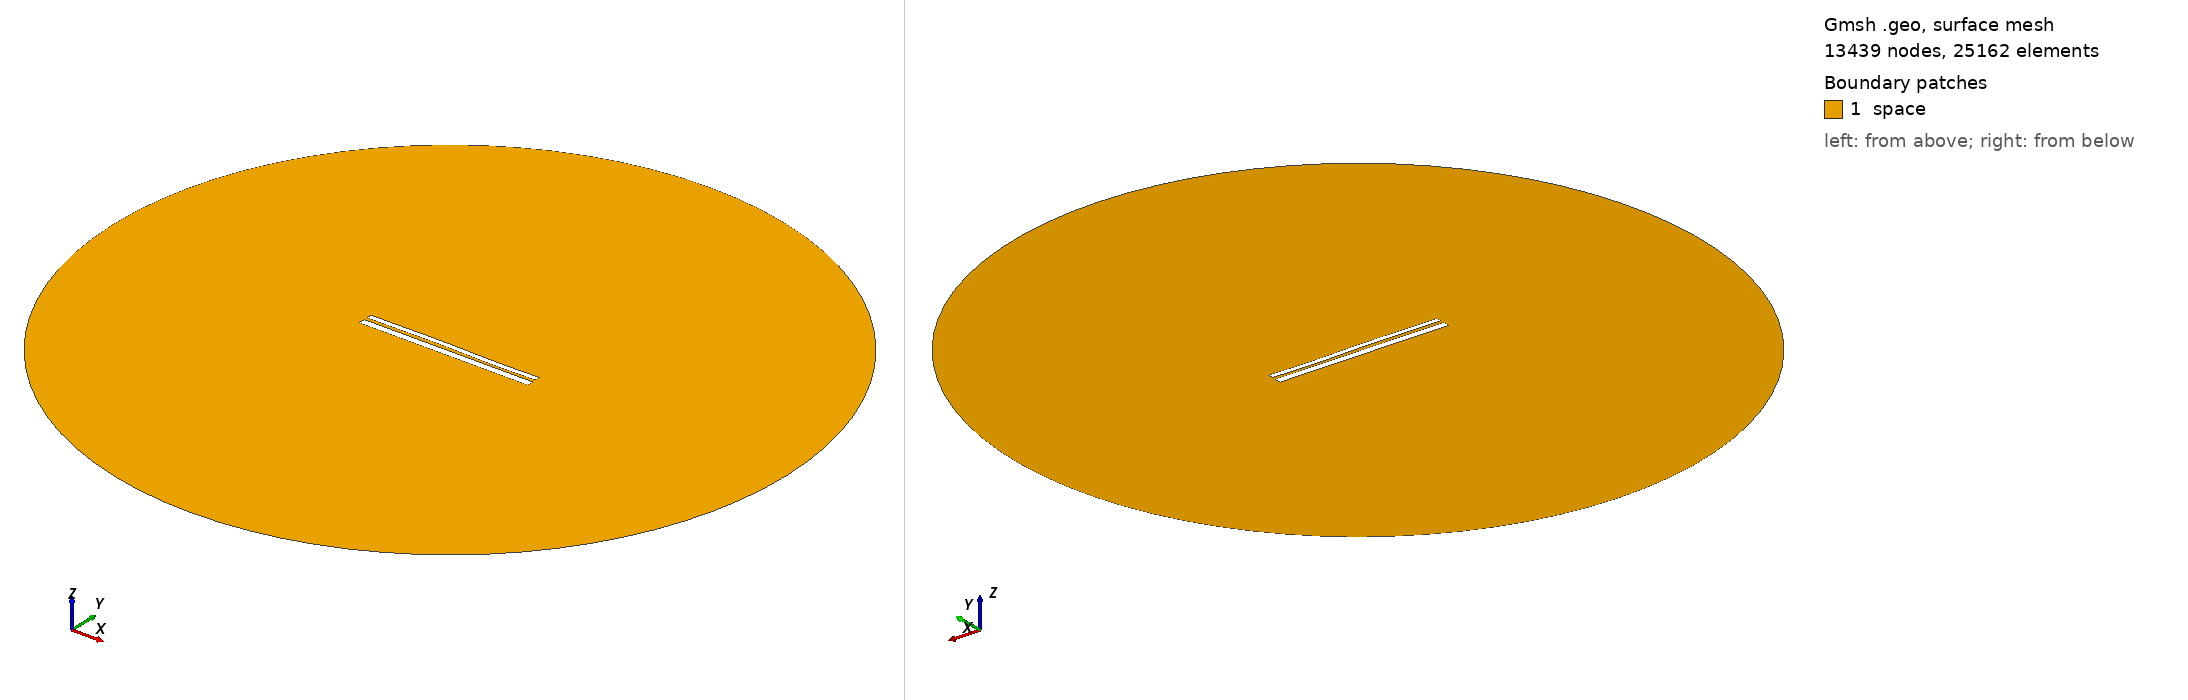

Gmsh geometry script, surface-meshed: 13439 nodes, 25162 surface elements. Boundary patches (legend numbers): 1 space. Left view from above one corner, right view from below the opposite corner. Legend entries are the model's physical surfaces. The drawing asked Gmsh for element sizes between 1% and 20% of the model's largest extent; the script's own settings can give other sizes.

=== 9472.geo (drawn) ===
//---------------------------------------
// Geometry kernel
//---------------------------------------

SetFactory("OpenCASCADE");



//---------------------------------------
// Parameters of the geometry
//---------------------------------------

// Overetch of the upper plate
overetch = 0.375;

// Distance between the plates
distance = 1.5;

// Discretization over the x axis (for the deformation)
nx = 50; 

// Length of the plate
L = 100 - overetch; 

// Number of modes
n = 4; 

// 1st mode coefficient
coeff(1) = -0.15;
beta(1) = 0.596864 * 3.1415926535 / L;

// 2nd mode coefficient
coeff(2) = 0.07499999999999998;
beta(2) = 1.49418 * 3.1415926535 / L;

// 3rd mode coefficient
coeff(3) = 0.15;
beta(3) = 2.50025 * 3.1415926535 / L;

// 4th mode coefficient
coeff(4) = -0.075;
beta(4) = 3.49999 * 3.1415926535 / L;



//---------------------------------------
// Upper plate (deformed rectangle)
//---------------------------------------

// Coordiantes of the upper plate
xmin = -50;
xmax = 50 - overetch;

// Height of the upper plate
yheight = 4 - 2 * overetch;

// Indexes of the points
UpperID[] = {};
LowerID[] = {};
LeftID[] = {};
RightID[] = {};

// Point index
p = 1;

// Horizontal edges
For i In {1:nx}
    x = xmin + (i-1)*(xmax - xmin)/(nx-1);

    y_bottom = distance / 2 + overetch;
    For j In {1:n}
        C = (Cosh(beta(j)*L) + Cos(beta(j)*L)) / (Sinh(beta(j)*L) + Sin(beta(j)*L));
        y_bottom  = y_bottom + coeff(j) * (Cosh(beta(j)*(x+50)) - Cos(beta(j)*(x+50)) - C * (Sinh(beta(j)*(x+50)) - Sin(beta(j)*(x+50))));
    EndFor

    y_top = y_bottom + yheight;

    Point(p) = {x, y_top, 0, 1.0};
    UpperID[i] = p;
    p = p + 1;

    Point(p) = {x, y_bottom, 0, 1.0};
    LowerID[i] = p;
    p = p + 1;
EndFor

// Create point lists
UpperPts[] = {}; LowerPts[] = {};
For i In {1:nx}
  UpperPts[] += {UpperID[i]};
  LowerPts[] += {LowerID[i]};
EndFor

// Build splines
Spline(1) = {UpperPts[]};
Spline(2) = {LowerPts[]};
Line(3) = {LowerPts[nx-1], UpperPts[nx-1]};
Line(4) = {LowerPts[0], UpperPts[0]};

// Build the plane surface
Curve Loop(1) = {2, 3, -1, -4};
Plane Surface(1) = {1};



//---------------------------------------
// Lower plate (rectangle)
//---------------------------------------

// Vertices
Point(1001) = {-50, -1, 0, 1.0};
Point(1002) = { 50, -1, 0, 1.0};
Point(1003) = { 50,  -5, 0, 1.0};
Point(1004) = {-50,  -5, 0, 1.0};

// Edges
Line(5) = {1001, 1002};
Line(6) = {1002, 1003};
Line(7) = {1003, 1004};
Line(8) = {1004, 1001};

// Plane surface
Line Loop(2) = {5, 6, 7, 8};
Plane Surface(2) = {2}; 



//---------------------------------------
// Outer (fictious) boundary
//---------------------------------------

// Points
Point(1005) = {0, 0, 0};       // Center
Point(1006) = {200, 0, 0};     // Start point
Point(1007) = {0, 200, 0};     // 90 degrees
Point(1008) = {-200, 0, 0};    // 180 degrees
Point(1009) = {0, -200, 0};    // 270 degrees

// Circle arcs (each needs start, center, end)
Circle(9) = {1006, 1005, 1007};
Circle(10) = {1007, 1005, 1008};
Circle(11) = {1008, 1005, 1009};
Circle(12) = {1009, 1005, 1006};

// Plane surface for the entire domain
Curve Loop(3) = {9, 10, 11, 12};
Surface(3) = {3};

// Subtract the plates from the whole domain to obtain the actual domain where we want to solve the equations
BooleanDifference{ Surface{3}; Delete; }{ Surface{1}; Surface{2}; Delete; }




//---------------------------------------
// Transfinite Lines/Curves
//---------------------------------------

// Set the number of points on the boundaries
r = 7;

// Plates
Transfinite Curve {1, 2} = 50*r Using Progression 1;
Transfinite Curve {3, 4} = 2*r Using Progression 1;
Transfinite Line {5, 7} = 50*r Using Progression 1;
Transfinite Line {6, 8} = 2*r Using Progression 1;

// Outer boundary
Transfinite Line {9, 10, 11, 12} = 20 Using Progression 1;



//---------------------------------------
// Physical groups
//---------------------------------------                

// Physical curves (boundaries)
Physical Line("force_segment", 10) = {2};
Physical Line("upper_plate", 11) = {1, 3, 4};
Physical Line("lower_plate", 12) = {5, 6, 7, 8};
Physical Line("boundary", 20) = {9, 10, 11, 12};

// Physical Surfaces
Physical Surface("space", 30) = {3};



//---------------------------------------
// 6. Generate the Mesh
//---------------------------------------

// 2D mesh generation
Mesh 2;
